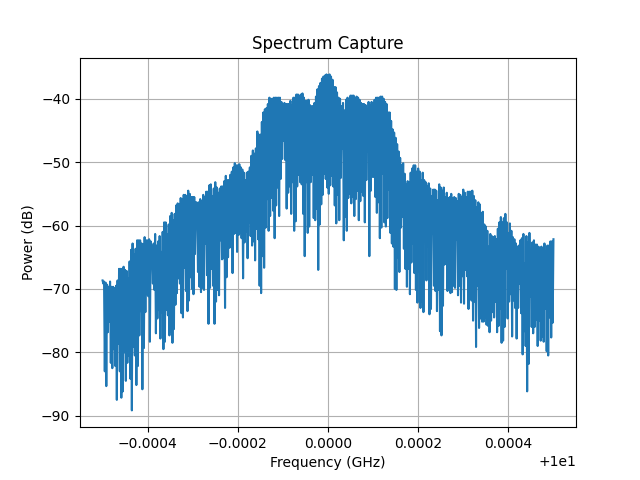

Source data for this figure (header and first rows):
Date: 2026-04-28_18-09-26
Center Frequency (Hz): 10000000000.0
Span (Hz): 1000000.0
RBW (Hz): 30000.0
ID: 8562A GPIB0::18::INSTR
Frequency (Hz), Power (dBm)
9.999500000000000000e+09, -6.865999999999999659e+01
9.999501666666666031e+09, -6.915999999999999659e+01
9.999503333333333969e+09, -6.882999999999999829e+01
9.999505000000000000e+09, -8.300000000000000000e+01
9.999506666666666031e+09, -6.900000000000000000e+01
9.999508333333333969e+09, -8.532999999999999829e+01
9.999510000000000000e+09, -6.932999999999999829e+01
9.999511666666666031e+09, -7.682999999999999829e+01
9.999513333333333969e+09, -6.965999999999999659e+01
9.999515000000000000e+09, -7.515999999999999659e+01
9.999516666666666031e+09, -6.882999999999999829e+01
9.999518333333333969e+09, -8.165999999999999659e+01
9.999520000000000000e+09, -6.965999999999999659e+01
9.999521666666666031e+09, -8.250000000000000000e+01
9.999523333333333969e+09, -6.965999999999999659e+01
9.999525000000000000e+09, -7.950000000000000000e+01
9.999526666666666031e+09, -6.982999999999999829e+01
9.999528333333333969e+09, -8.215999999999999659e+01
9.999530000000000000e+09, -6.950000000000000000e+01
9.999531666666666031e+09, -8.750000000000000000e+01
9.999533333333333969e+09, -6.865999999999999659e+01
9.999535000000000000e+09, -7.865999999999999659e+01
9.999536666666666031e+09, -6.682999999999999829e+01
9.999538333333333969e+09, -8.300000000000000000e+01
9.999540000000000000e+09, -6.682999999999999829e+01
9.999541666666666031e+09, -8.715999999999999659e+01
9.999543333333333969e+09, -6.682999999999999829e+01
9.999545000000000000e+09, -8.615999999999999659e+01
9.999546666666666031e+09, -6.650000000000000000e+01
9.999548333333333969e+09, -8.000000000000000000e+01
9.999550000000000000e+09, -6.700000000000000000e+01
9.999551666666666031e+09, -8.450000000000000000e+01
9.999553333333333969e+09, -6.715999999999999659e+01
9.999555000000000000e+09, -8.165999999999999659e+01
9.999556666666666031e+09, -6.832999999999999829e+01
9.999558333333333969e+09, -8.050000000000000000e+01
9.999560000000000000e+09, -6.565999999999999659e+01
9.999561666666666031e+09, -8.415999999999999659e+01
9.999563333333333969e+09, -6.382999999999999829e+01
9.999565000000000000e+09, -8.915999999999999659e+01
9.999566666666666031e+09, -6.282999999999999829e+01
9.999568333333333969e+09, -7.915999999999999659e+01
9.999570000000000000e+09, -6.450000000000000000e+01
9.999571666666666031e+09, -8.050000000000000000e+01
9.999573333333333969e+09, -6.365999999999999659e+01
9.999575000000000000e+09, -8.515999999999999659e+01
9.999576666666666031e+09, -6.232999999999999829e+01
9.999578333333333969e+09, -8.215999999999999659e+01
9.999580000000000000e+09, -6.232999999999999829e+01
9.999581666666666031e+09, -7.732999999999999829e+01
9.999583333333333969e+09, -6.232999999999999829e+01
9.999585000000000000e+09, -7.350000000000000000e+01
9.999586666666666031e+09, -6.282999999999999829e+01
9.999588333333333969e+09, -8.582999999999999829e+01
9.999590000000000000e+09, -6.300000000000000000e+01
... 546 more rows
